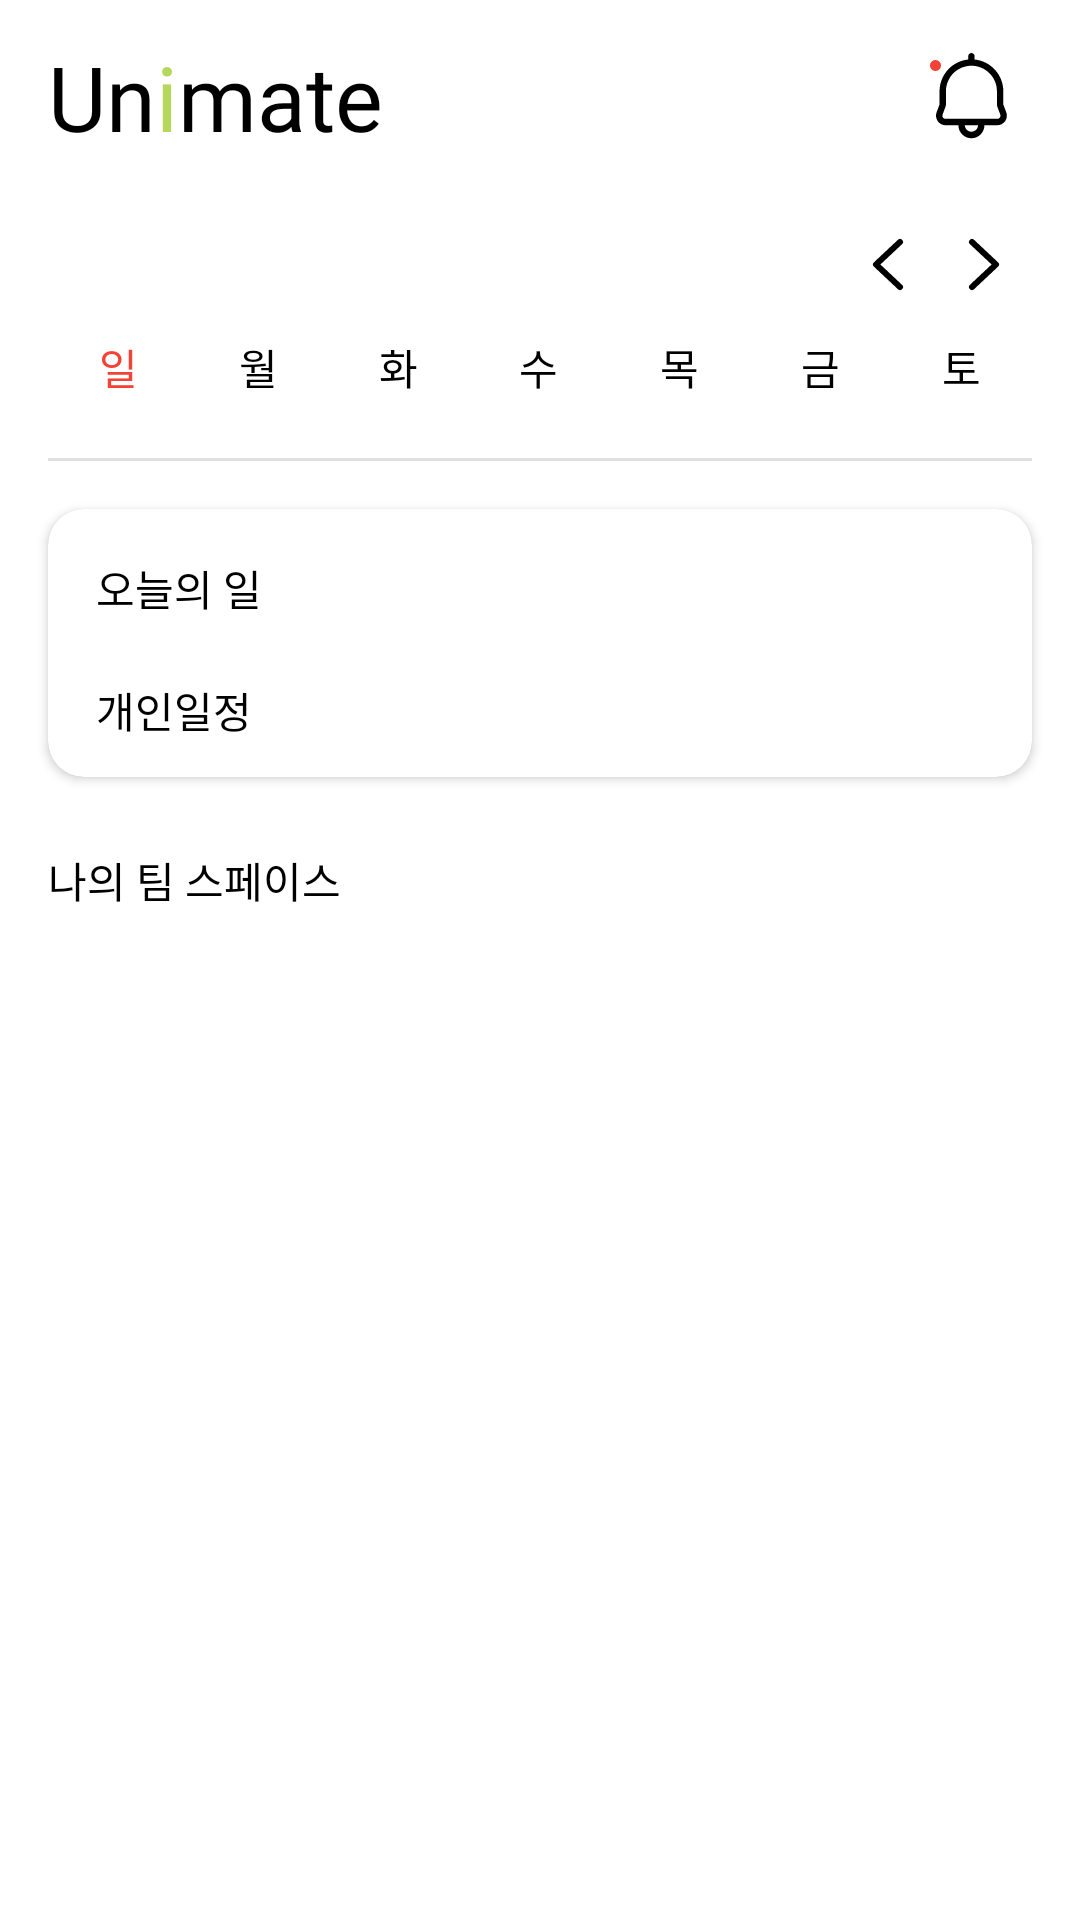

The Android layout XML behind this screen, and the referenced resources:
<!-- AndroidManifest.xml: application theme Theme.Unimate -->
<!-- res/layout/fragment_home.xml -->
<?xml version="1.0" encoding="utf-8"?>
<ScrollView xmlns:android="http://schemas.android.com/apk/res/android"
    xmlns:app="http://schemas.android.com/apk/res-auto"
    xmlns:tools="http://schemas.android.com/tools"
    android:layout_width="match_parent"
    android:layout_height="match_parent"
    android:fillViewport="true"
    android:clipToPadding="false"
    android:fitsSystemWindows="true"
    tools:context=".ui.home.HomeFragment">

    <LinearLayout
        android:layout_width="match_parent"
        android:layout_height="wrap_content"
        android:orientation="vertical"
        android:paddingBottom="24dp">

        
        <include
            android:id="@+id/header"
            layout="@layout/include_header_unimate" />

        
        <LinearLayout
            android:layout_width="match_parent"
            android:layout_height="wrap_content"
            android:orientation="vertical"
            android:paddingHorizontal="16dp"
            android:paddingTop="8dp"
            android:paddingBottom="16dp">

            <LinearLayout
                android:layout_width="match_parent"
                android:layout_height="wrap_content"
                android:orientation="horizontal"
                android:gravity="center_vertical"
                android:paddingBottom="8dp">

                <TextView
                    android:id="@+id/homeMonthYear"
                    android:layout_width="0dp"
                    android:layout_height="wrap_content"
                    android:layout_weight="1"
                    style="@style/body2_m_14"
                    tools:text="2026년 2월" />

                <ImageButton
                    android:id="@+id/homePrevWeek"
                    android:layout_width="32dp"
                    android:layout_height="32dp"
                    android:background="?attr/selectableItemBackgroundBorderless"
                    android:contentDescription="이전 주"
                    android:src="@drawable/ic_calender_left"
                    app:tint="@color/black" />

                <ImageButton
                    android:id="@+id/homeNextWeek"
                    android:layout_width="32dp"
                    android:layout_height="32dp"
                    android:background="?attr/selectableItemBackgroundBorderless"
                    android:contentDescription="다음 주"
                    android:src="@drawable/ic_calender_right"
                    app:tint="@color/black" />
            </LinearLayout>

            
            <LinearLayout
                android:layout_width="match_parent"
                android:layout_height="wrap_content"
                android:orientation="horizontal">

                <TextView
                    android:id="@+id/homeSun"
                    android:layout_width="0dp"
                    android:layout_height="wrap_content"
                    android:layout_weight="1"
                    android:gravity="center"
                    android:text="일"
                    android:textColor="@color/sunday_red"
                    style="@style/body2_r_14" />
                <TextView
                    android:id="@+id/homeMon"
                    android:layout_width="0dp"
                    android:layout_height="wrap_content"
                    android:layout_weight="1"
                    android:gravity="center"
                    android:text="월"
                    style="@style/body2_r_14" />
                <TextView
                    android:id="@+id/homeTue"
                    android:layout_width="0dp"
                    android:layout_height="wrap_content"
                    android:layout_weight="1"
                    android:gravity="center"
                    android:text="화"
                    style="@style/body2_r_14" />
                <TextView
                    android:id="@+id/homeWed"
                    android:layout_width="0dp"
                    android:layout_height="wrap_content"
                    android:layout_weight="1"
                    android:gravity="center"
                    android:text="수"
                    style="@style/body2_r_14" />
                <TextView
                    android:id="@+id/homeThu"
                    android:layout_width="0dp"
                    android:layout_height="wrap_content"
                    android:layout_weight="1"
                    android:gravity="center"
                    android:text="목"
                    style="@style/body2_r_14" />
                <TextView
                    android:id="@+id/homeFri"
                    android:layout_width="0dp"
                    android:layout_height="wrap_content"
                    android:layout_weight="1"
                    android:gravity="center"
                    android:text="금"
                    style="@style/body2_r_14" />
                <TextView
                    android:id="@+id/homeSat"
                    android:layout_width="0dp"
                    android:layout_height="wrap_content"
                    android:layout_weight="1"
                    android:gravity="center"
                    android:text="토"
                    style="@style/body2_r_14" />
            </LinearLayout>

            <LinearLayout
                android:id="@+id/homeWeekDatesContainer"
                android:layout_width="match_parent"
                android:layout_height="wrap_content"
                android:orientation="horizontal"
                android:paddingTop="4dp">
            </LinearLayout>

            
            <LinearLayout
                android:id="@+id/homeWeekEventsContainer"
                android:layout_width="match_parent"
                android:layout_height="wrap_content"
                android:orientation="horizontal"
                android:paddingTop="2dp"
                android:visibility="gone">
            </LinearLayout>
        </LinearLayout>

        
        <View
            android:layout_width="match_parent"
            android:layout_height="1dp"
            android:background="@color/gray_light"
            android:layout_marginHorizontal="16dp" />

        <com.google.android.material.card.MaterialCardView
            android:id="@+id/homeTodayCard"
            android:layout_width="match_parent"
            android:layout_height="wrap_content"
            android:layout_marginHorizontal="16dp"
            android:layout_marginTop="16dp"
            app:cardBackgroundColor="@color/white"
            app:cardCornerRadius="12dp"
            app:cardElevation="2dp"
            app:strokeWidth="0dp">

            <LinearLayout
                android:id="@+id/homeTodayCardInner"
                android:layout_width="match_parent"
                android:layout_height="wrap_content"
                android:orientation="vertical"
                android:paddingBottom="8dp">

                <ScrollView
                    android:id="@+id/homeTodayCardContentWrapper"
                    android:layout_width="match_parent"
                    android:layout_height="wrap_content"
                    android:fillViewport="true"
                    android:scrollbars="none">

                    <LinearLayout
                        android:layout_width="match_parent"
                        android:layout_height="wrap_content"
                        android:orientation="vertical">

                        <TextView
                            android:id="@+id/homeTodayTitle"
                        android:layout_width="wrap_content"
                        android:layout_height="wrap_content"
                        android:layout_marginStart="16dp"
                        android:layout_marginTop="16dp"
                        android:text="@string/today_tasks"
                        style="@style/body2_m_14" />

                    <LinearLayout
                        android:id="@+id/homeTodayTasksContainer"
                        android:layout_width="match_parent"
                        android:layout_height="wrap_content"
                        android:orientation="vertical"
                        android:paddingHorizontal="16dp"
                        android:paddingTop="8dp"
                        android:paddingBottom="4dp" />

                    <TextView
                        android:id="@+id/homePersonalLabel"
                        android:layout_width="wrap_content"
                        android:layout_height="wrap_content"
                        android:layout_marginStart="16dp"
                        android:layout_marginTop="8dp"
                        android:text="@string/personal_schedule"
                        style="@style/body2_m_14" />

                        <LinearLayout
                            android:id="@+id/homePersonalTasksContainer"
                            android:layout_width="match_parent"
                            android:layout_height="wrap_content"
                            android:orientation="vertical"
                            android:paddingStart="16dp"
                            android:paddingEnd="16dp"
                            android:paddingTop="4dp" />
                    </LinearLayout>
                </ScrollView>

                <ImageButton
                    android:id="@+id/homeExpandArrow"
                    android:layout_width="80dp"
                    android:layout_height="wrap_content"
                    android:minHeight="40dp"
                    android:scaleType="centerInside"
                    android:layout_gravity="center_horizontal"
                    android:background="?attr/selectableItemBackgroundBorderless"
                    android:contentDescription="접기/펼치기"
                    android:src="@drawable/ic_arrow_down"
                    android:visibility="gone" />
            </LinearLayout>
        </com.google.android.material.card.MaterialCardView>

        
        <TextView
            android:id="@+id/homeTeamSpaceTitle"
            android:layout_width="wrap_content"
            android:layout_height="wrap_content"
            android:layout_marginStart="16dp"
            android:layout_marginTop="24dp"
            android:text="@string/my_team_space"
            style="@style/body2_m_14" />

        <HorizontalScrollView
            android:layout_width="match_parent"
            android:layout_height="wrap_content"
            android:scrollbars="none"
            android:paddingHorizontal="16dp"
            android:paddingTop="12dp"
            android:paddingBottom="16dp">

            <LinearLayout
                android:id="@+id/homeTeamSpaceIcons"
                android:layout_width="wrap_content"
                android:layout_height="wrap_content"
                android:orientation="horizontal"
                android:gravity="center_vertical">
                
            </LinearLayout>
        </HorizontalScrollView>
    </LinearLayout>
</ScrollView>
<!-- res/layout/include_header_unimate.xml (included above) -->
<?xml version="1.0" encoding="utf-8"?>
<LinearLayout xmlns:android="http://schemas.android.com/apk/res/android"
    xmlns:tools="http://schemas.android.com/tools"
    android:layout_width="match_parent"
    android:layout_height="wrap_content"
    android:minHeight="52dp"
    android:orientation="horizontal"
    android:gravity="center_vertical"
    android:paddingHorizontal="16dp"
    android:paddingVertical="12dp">

    <LinearLayout
        android:layout_width="0dp"
        android:layout_height="match_parent"
        android:layout_weight="1"
        android:orientation="horizontal"
        android:gravity="center_vertical"
        android:baselineAligned="false"
        android:minHeight="40dp">

        <TextView
            android:id="@+id/headerUn"
            android:layout_width="wrap_content"
            android:layout_height="wrap_content"
            android:text="Un"
            style="@style/UnimateLogo" />

        <TextView
            android:id="@+id/headerI"
            android:layout_width="wrap_content"
            android:layout_height="wrap_content"
            android:text="i"
            style="@style/UnimateLogo"
            android:textColor="@color/unimate_i" />

        <TextView
            android:id="@+id/headerMate"
            android:layout_width="wrap_content"
            android:layout_height="wrap_content"
            android:text="mate"
            style="@style/UnimateLogo" />
    </LinearLayout>

    <FrameLayout
        android:layout_width="wrap_content"
        android:layout_height="wrap_content">

        <ImageButton
            android:id="@+id/headerNotification"
            android:layout_width="40dp"
            android:layout_height="40dp"
            android:background="?attr/selectableItemBackgroundBorderless"
            android:contentDescription="@string/notification"
            android:src="@drawable/ic_home_notification"
            android:scaleType="centerInside" />

        <View
            android:id="@+id/notificationDot"
            android:layout_width="3.5dp"
            android:layout_height="3.5dp"
            android:layout_gravity="top|start"
            android:layout_marginTop="8dp"
            android:layout_marginStart="6dp"
            android:background="@drawable/ic_notification_dot"
            android:visibility="visible" />
    </FrameLayout>
</LinearLayout>
<!-- resources referenced by this layout -->
<resources>
  <color name="black">#FF000000</color>
  <color name="gray_light">#FFE0E0E0</color>
  <color name="sunday_red">#FFF44336</color>
  <color name="unimate_i">#FFB4D75C</color>
  <color name="white">#FFFFFFFF</color>
  <!-- drawable ic_arrow_down (drawable) -->
  <vector xmlns:android="http://schemas.android.com/apk/res/android"
      android:width="13dp"
      android:height="7dp"
      android:viewportWidth="13"
      android:viewportHeight="7">
    <path
        android:pathData="M6.514,0.216L5.858,0.971L12.262,6.538L12.918,5.783L6.514,0.216Z"
        android:fillColor="#000000"/>
    <path
        android:pathData="M6.404,0L7.06,0.755L0.656,6.322L0,5.567L6.404,0Z"
        android:fillColor="#000000"/>
  </vector>
  <!-- drawable ic_calender_left (drawable) -->
  <vector xmlns:android="http://schemas.android.com/apk/res/android"
      android:width="36dp"
      android:height="21dp"
      android:viewportWidth="36"
      android:viewportHeight="21">
    <path
        android:pathData="M22,3L14,10.5L22,18"
        android:strokeLineJoin="round"
        android:strokeWidth="2"
        android:fillColor="#00000000"
        android:strokeColor="#2F2F2F"
        android:strokeLineCap="round"/>
  </vector>
  <!-- drawable ic_calender_right (drawable) -->
  <vector xmlns:android="http://schemas.android.com/apk/res/android"
      android:width="36dp"
      android:height="21dp"
      android:viewportWidth="36"
      android:viewportHeight="21">
    <path
        android:pathData="M14,3L22,10.5L14,18"
        android:strokeLineJoin="round"
        android:strokeWidth="2"
        android:fillColor="#00000000"
        android:strokeColor="#2F2F2F"
        android:strokeLineCap="round"/>
  </vector>
  <!-- drawable ic_home_notification: vector/xml drawable (drawable, 2049 chars, omitted) -->
  <!-- drawable ic_notification_dot (drawable) -->
  <?xml version="1.0" encoding="utf-8"?>
  <shape xmlns:android="http://schemas.android.com/apk/res/android"
      android:shape="oval">
      <solid android:color="#FFF44336"/>
      <size android:width="8dp" android:height="8dp"/>
  </shape>
  <string name="my_team_space">나의 팀 스페이스</string>
  <string name="notification">알림</string>
  <string name="personal_schedule">개인일정</string>
  <string name="today_tasks">오늘의 일</string>
  <style name="UnimateLogo" parent="Widget.AppCompat.TextView">
          <item name="android:fontFamily">@font/baloo_tammudu</item>
          <item name="android:textSize">30sp</item>
          <item name="android:textColor">@color/black</item>
      </style>
  <style name="body2_m_14" parent="Widget.AppCompat.TextView">
          <item name="android:fontFamily">@font/pretendard_medium</item>
          <item name="android:textSize">14sp</item>
          <item name="android:textColor">@color/black</item>
      </style>
  <style name="body2_r_14" parent="Widget.AppCompat.TextView">
          <item name="android:fontFamily">@font/pretendard_regular</item>
          <item name="android:textSize">14sp</item>
          <item name="android:textColor">@color/black</item>
      </style>
  <style name="Theme.Unimate" parent="Theme.Material3.DayNight.NoActionBar">
          <item name="colorPrimary">@color/white</item>
  
          <item name="android:windowBackground">@color/white</item>
          <item name="android:colorBackground">@color/white</item>
          <item name="colorSurface">@color/white</item>
  
          <item name="android:statusBarColor">@color/white</item>
          <item name="android:windowLightStatusBar">true</item>
  
          <item name="android:windowTranslucentNavigation">false</item>
          <item name="android:windowDrawsSystemBarBackgrounds">true</item>
      </style>
</resources>
